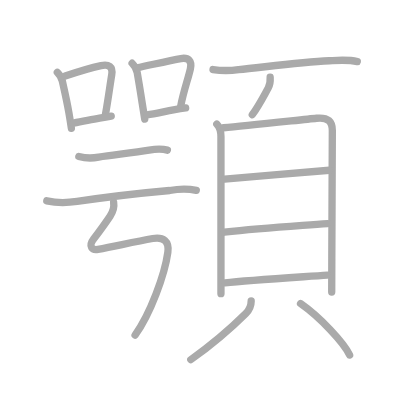
t = 0.00 s
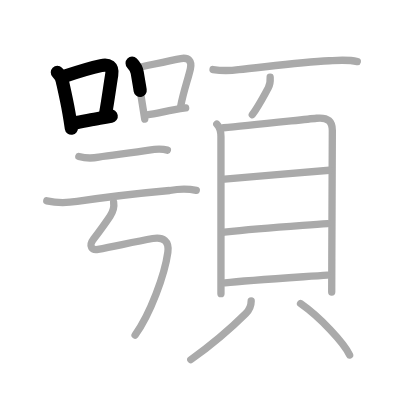
t = 3.50 s
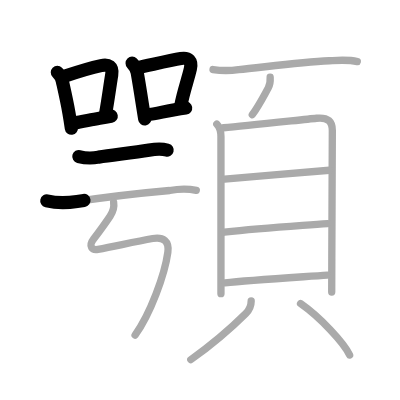
t = 7.25 s
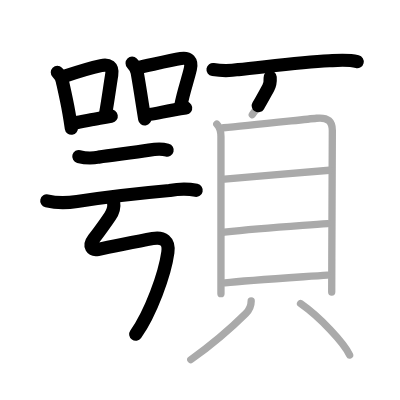
t = 10.75 s
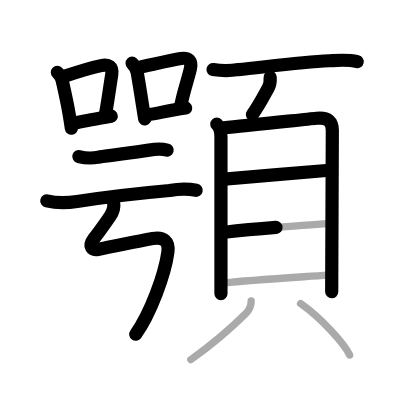
t = 14.50 s
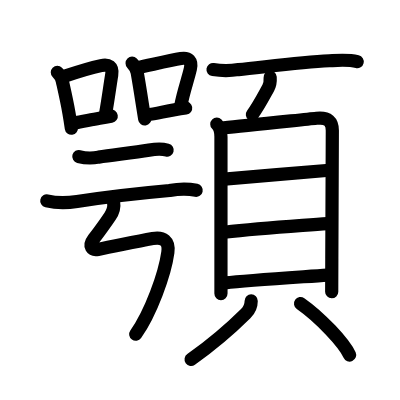
t = 18.00 s

The animated SVG that drew these frames (rendered in a browser with its animation timeline set to each time). Animation: 18 SMIL elements (animate=18); one cycle of 18.00 s.

<?xml version="1.0" standalone="no"?>
<!DOCTYPE svg PUBLIC "-//W3C//DTD SVG 1.1//EN"   "http://www.w3.org/Graphics/SVG/1.1/DTD/svg11.dtd">
<svg width="400px" height="400px"  version="1.1" xmlns="http://www.w3.org/2000/svg">
  <defs>
    <marker id="Triangle" viewBox="0 0 10 10" refX="0" refY="5" markerUnits="strokeWidth" markerWidth="3" style="stroke-opacity:0%;fill:#aaaaaa;" markerHeight="2" orient="auto">
      <path d="M 0 0 L 10 5 L 0 10 z" />
    </marker>
    
    <marker id="Arrow" viewBox="0 0 10 10" refX="5" refY="5" markerUnits="strokeWidth" markerWidth="1.8" style="stroke-opacity:0%;fill:#770000;" markerHeight="2" orient="auto">
      <path d="M 0 4 L 6 4 L 4 1 L 10 5 L 4 9 L 6 6 L 0 6 z" />
        <circle cx="5" cy="5" r="5" />
      </marker>
    
    <marker id="TriangleRed" viewBox="0 0 10 10" refX="0" refY="5" markerUnits="strokeWidth" markerWidth="3" style="stroke-opacity:0%;fill:#CC0000;" markerHeight="2" orient="auto">
      <path d="M 0 0 L 10 5 L 0 10 z" />
    </marker>
    
    <marker id="ArrowRed" viewBox="0 0 10 10" refX="5" refY="5" markerUnits="strokeWidth" markerWidth="1.8" style="stroke-opacity:0%;fill:#CC0000;" markerHeight="2" orient="auto">
      <path d="M 0 4 L 6 4 L 4 1 L 10 5 L 4 9 L 6 6 L 0 6 z" />
        <circle cx="5" cy="5" r="5" />
      </marker>
    
  </defs>
  
  <path style="fill:#ffffff; fill-opacity:100%; fill-rule:evenodd; stroke-width:0;" d="M 0 0 L 400px 0 L 400px 400px L 0 400px L 0 0" />

  <g transform="scale(3.6697247706422 3.6697247706422)">
<path style="fill:none; fill-opacity:0%; fill-rule:evenodd; stroke:#aaaaaa; stroke-opacity:100%; stroke-width: 1.5pt; stroke-linejoin:round; stroke-linecap:round;" d="M15.62 19.72c0.77 0.77 1.27 1.94 1.35 2.32c0.66 2.96 1.23 5.41 1.81 8.71c0.22 1.25 0.44 2.63 0.67 4.21"></path>
<path style="fill:none; fill-opacity:0%; fill-rule:evenodd; stroke:#aaaaaa; stroke-opacity:100%; stroke-width: 1.5pt; stroke-linejoin:round; stroke-linecap:round;" d="M17.76 20.73c3.69-1.25 7.18-2.28 9.77-2.84c2.08-0.45 3.28 0.24 2.91 2.51c-0.53 3.24-0.93 6.43-1.69 10.72"></path>
<path style="fill:none; fill-opacity:0%; fill-rule:evenodd; stroke:#aaaaaa; stroke-opacity:100%; stroke-width: 1.5pt; stroke-linejoin:round; stroke-linecap:round;" d="M20.06 33.54c2.65-0.48 4.6-0.89 7.06-1.34c0.96-0.17 2-0.35 3.19-0.54"></path>
<path style="fill:none; fill-opacity:0%; fill-rule:evenodd; stroke:#aaaaaa; stroke-opacity:100%; stroke-width: 1.5pt; stroke-linejoin:round; stroke-linecap:round;" d="M36 17.23c0.76 0.76 1.2 1.51 1.39 2.58c0.53 3.03 0.88 5.25 1.38 8.44c0.19 1.23 0.41 2.6 0.67 4.21"></path>
<path style="fill:none; fill-opacity:0%; fill-rule:evenodd; stroke:#aaaaaa; stroke-opacity:100%; stroke-width: 1.5pt; stroke-linejoin:round; stroke-linecap:round;" d="M37.24 18.49c5.42-1.16 9.29-2.06 12.05-2.54c2.1-0.37 3.07 0.73 2.59 2.8c-0.69 3.01-1.86 6.05-2.65 10.23"></path>
<path style="fill:none; fill-opacity:0%; fill-rule:evenodd; stroke:#aaaaaa; stroke-opacity:100%; stroke-width: 1.5pt; stroke-linejoin:round; stroke-linecap:round;" d="M40.06 31.3c2.53-0.34 4.51-0.87 7.57-1.4c0.93-0.16 1.91-0.32 2.96-0.48"></path>
<path style="fill:none; fill-opacity:0%; fill-rule:evenodd; stroke:#aaaaaa; stroke-opacity:100%; stroke-width: 1.5pt; stroke-linejoin:round; stroke-linecap:round;" d="M21.48 42.65c1.78 0.47 3.58 0.53 5.4 0.16c4.1-0.63 9.49-1.18 13.74-1.9c1.69-0.28 3.35-0.43 4.99 0.01"></path>
<path style="fill:none; fill-opacity:0%; fill-rule:evenodd; stroke:#aaaaaa; stroke-opacity:100%; stroke-width: 1.5pt; stroke-linejoin:round; stroke-linecap:round;" d="M12.75 54.73c2.73 0.62 5.46 0.58 8.25 0.16c9.25-1.39 20.86-2.59 25.23-2.98c2.27-0.44 5.01-0.53 7.26-0.05"></path>
<path style="fill:none; fill-opacity:0%; fill-rule:evenodd; stroke:#aaaaaa; stroke-opacity:100%; stroke-width: 1.5pt; stroke-linejoin:round; stroke-linecap:round;" d="M30.96 55.1c0.29 1.77-0.34 2.9-0.99 3.86c-1.01 1.5-2.73 3.91-4.46 6.19c-1.53 2.01-0.38 3.11 1.19 2.81c5.18-0.99 10.12-2.12 14.92-2.97c2.87-0.51 4.54 0.69 4.12 3.76c-0.84 6.09-4.77 16.81-8.93 22.56c-2."></path>
<path style="fill:none; fill-opacity:0%; fill-rule:evenodd; stroke:#aaaaaa; stroke-opacity:100%; stroke-width: 1.5pt; stroke-linejoin:round; stroke-linecap:round;" d="M58.05 18.95c2.32 0.36 4.64 0.36 6.95 0.01c6.17-0.57 16.37-1.97 24.74-2.4c2.59-0.14 5.1-0.38 7.62 0.23"></path>
<path style="fill:none; fill-opacity:0%; fill-rule:evenodd; stroke:#aaaaaa; stroke-opacity:100%; stroke-width: 1.5pt; stroke-linejoin:round; stroke-linecap:round;" d="M73.62 21.05c0.07 1.01-0.03 2.02-0.53 2.92c-1.47 2.66-2.56 4.83-4.34 7.28"></path>
<path style="fill:none; fill-opacity:0%; fill-rule:evenodd; stroke:#aaaaaa; stroke-opacity:100%; stroke-width: 1.5pt; stroke-linejoin:round; stroke-linecap:round;" d="M59.08 33.83c0.92 0.92 1.13 2.17 1.13 3.42c0 2 0 21.97 0 34.25c0 3.88 0 6.99 0 8.52"></path>
<path style="fill:none; fill-opacity:0%; fill-rule:evenodd; stroke:#aaaaaa; stroke-opacity:100%; stroke-width: 1.5pt; stroke-linejoin:round; stroke-linecap:round;" d="M60.97 34.81c5.85-0.51 20.89-2.15 25.29-2.59c3.24-0.33 4.3 0.97 4.3 3.33c0 1.88-0.09 22.36-0.14 34.82c-0.02 4.67-0.03 8.22-0.03 9.23"></path>
<path style="fill:none; fill-opacity:0%; fill-rule:evenodd; stroke:#aaaaaa; stroke-opacity:100%; stroke-width: 1.5pt; stroke-linejoin:round; stroke-linecap:round;" d="M61.18 48.79c5.57-0.42 23-2 28.57-2.4"></path>
<path style="fill:none; fill-opacity:0%; fill-rule:evenodd; stroke:#aaaaaa; stroke-opacity:100%; stroke-width: 1.5pt; stroke-linejoin:round; stroke-linecap:round;" d="M61.14 63.28c10.23-1.15 18.98-1.65 28.13-2.36"></path>
<path style="fill:none; fill-opacity:0%; fill-rule:evenodd; stroke:#aaaaaa; stroke-opacity:100%; stroke-width: 1.5pt; stroke-linejoin:round; stroke-linecap:round;" d="M61.31 77.09c6.44-0.71 20.31-1.58 27.88-2.13"></path>
<path style="fill:none; fill-opacity:0%; fill-rule:evenodd; stroke:#aaaaaa; stroke-opacity:100%; stroke-width: 1.5pt; stroke-linejoin:round; stroke-linecap:round;" d="M68.45 82c0 1.38-0.6 2.56-1.5 3.46C63 89.38 59.38 92.75 52 98"></path>
<path style="fill:none; fill-opacity:0%; fill-rule:evenodd; stroke:#aaaaaa; stroke-opacity:100%; stroke-width: 1.5pt; stroke-linejoin:round; stroke-linecap:round;" d="M81.9 82.72c5.34 3.73 11.91 10.76 13.37 14.03"></path>

<path style="fill:none; fill-opacity:0%; fill-rule:evenodd; stroke:#000000; stroke-opacity:100%; stroke-width: 2.7pt; stroke-linejoin:round; stroke-linecap:round;" d="M15.62 19.72c0.77 0.77 1.27 1.94 1.35 2.32c0.66 2.96 1.23 5.41 1.81 8.71c0.22 1.25 0.44 2.63 0.67 4.21" pathLength="100" stroke-dashoffset="100" stroke-dasharray="100 105"><animate id="dashAnim1" attributeName="stroke-dashoffset" from="100" to="0" dur="1s" calcMode="linear" fill="freeze"/></path>
<path style="fill:none; fill-opacity:0%; fill-rule:evenodd; stroke:#000000; stroke-opacity:100%; stroke-width: 2.7pt; stroke-linejoin:round; stroke-linecap:round;" d="M17.76 20.73c3.69-1.25 7.18-2.28 9.77-2.84c2.08-0.45 3.28 0.24 2.91 2.51c-0.53 3.24-0.93 6.43-1.69 10.72" pathLength="100" stroke-dashoffset="100" stroke-dasharray="100 105"><animate id="dashAnim2" attributeName="stroke-dashoffset" from="100" to="0" dur="1s" calcMode="linear" begin="dashAnim1.end" fill="freeze"/></path>
<path style="fill:none; fill-opacity:0%; fill-rule:evenodd; stroke:#000000; stroke-opacity:100%; stroke-width: 2.7pt; stroke-linejoin:round; stroke-linecap:round;" d="M20.06 33.54c2.65-0.48 4.6-0.89 7.06-1.34c0.96-0.17 2-0.35 3.19-0.54" pathLength="100" stroke-dashoffset="100" stroke-dasharray="100 105"><animate id="dashAnim3" attributeName="stroke-dashoffset" from="100" to="0" dur="1s" calcMode="linear" begin="dashAnim2.end" fill="freeze"/></path>
<path style="fill:none; fill-opacity:0%; fill-rule:evenodd; stroke:#000000; stroke-opacity:100%; stroke-width: 2.7pt; stroke-linejoin:round; stroke-linecap:round;" d="M36 17.23c0.76 0.76 1.2 1.51 1.39 2.58c0.53 3.03 0.88 5.25 1.38 8.44c0.19 1.23 0.41 2.6 0.67 4.21" pathLength="100" stroke-dashoffset="100" stroke-dasharray="100 105"><animate id="dashAnim4" attributeName="stroke-dashoffset" from="100" to="0" dur="1s" calcMode="linear" begin="dashAnim3.end" fill="freeze"/></path>
<path style="fill:none; fill-opacity:0%; fill-rule:evenodd; stroke:#000000; stroke-opacity:100%; stroke-width: 2.7pt; stroke-linejoin:round; stroke-linecap:round;" d="M37.24 18.49c5.42-1.16 9.29-2.06 12.05-2.54c2.1-0.37 3.07 0.73 2.59 2.8c-0.69 3.01-1.86 6.05-2.65 10.23" pathLength="100" stroke-dashoffset="100" stroke-dasharray="100 105"><animate id="dashAnim5" attributeName="stroke-dashoffset" from="100" to="0" dur="1s" calcMode="linear" begin="dashAnim4.end" fill="freeze"/></path>
<path style="fill:none; fill-opacity:0%; fill-rule:evenodd; stroke:#000000; stroke-opacity:100%; stroke-width: 2.7pt; stroke-linejoin:round; stroke-linecap:round;" d="M40.06 31.3c2.53-0.34 4.51-0.87 7.57-1.4c0.93-0.16 1.91-0.32 2.96-0.48" pathLength="100" stroke-dashoffset="100" stroke-dasharray="100 105"><animate id="dashAnim6" attributeName="stroke-dashoffset" from="100" to="0" dur="1s" calcMode="linear" begin="dashAnim5.end" fill="freeze"/></path>
<path style="fill:none; fill-opacity:0%; fill-rule:evenodd; stroke:#000000; stroke-opacity:100%; stroke-width: 2.7pt; stroke-linejoin:round; stroke-linecap:round;" d="M21.48 42.65c1.78 0.47 3.58 0.53 5.4 0.16c4.1-0.63 9.49-1.18 13.74-1.9c1.69-0.28 3.35-0.43 4.99 0.01" pathLength="100" stroke-dashoffset="100" stroke-dasharray="100 105"><animate id="dashAnim7" attributeName="stroke-dashoffset" from="100" to="0" dur="1s" calcMode="linear" begin="dashAnim6.end" fill="freeze"/></path>
<path style="fill:none; fill-opacity:0%; fill-rule:evenodd; stroke:#000000; stroke-opacity:100%; stroke-width: 2.7pt; stroke-linejoin:round; stroke-linecap:round;" d="M12.75 54.73c2.73 0.62 5.46 0.58 8.25 0.16c9.25-1.39 20.86-2.59 25.23-2.98c2.27-0.44 5.01-0.53 7.26-0.05" pathLength="100" stroke-dashoffset="100" stroke-dasharray="100 105"><animate id="dashAnim8" attributeName="stroke-dashoffset" from="100" to="0" dur="1s" calcMode="linear" begin="dashAnim7.end" fill="freeze"/></path>
<path style="fill:none; fill-opacity:0%; fill-rule:evenodd; stroke:#000000; stroke-opacity:100%; stroke-width: 2.7pt; stroke-linejoin:round; stroke-linecap:round;" d="M30.96 55.1c0.29 1.77-0.34 2.9-0.99 3.86c-1.01 1.5-2.73 3.91-4.46 6.19c-1.53 2.01-0.38 3.11 1.19 2.81c5.18-0.99 10.12-2.12 14.92-2.97c2.87-0.51 4.54 0.69 4.12 3.76c-0.84 6.09-4.77 16.81-8.93 22.56c-2." pathLength="100" stroke-dashoffset="100" stroke-dasharray="100 105"><animate id="dashAnim9" attributeName="stroke-dashoffset" from="100" to="0" dur="1s" calcMode="linear" begin="dashAnim8.end" fill="freeze"/></path>
<path style="fill:none; fill-opacity:0%; fill-rule:evenodd; stroke:#000000; stroke-opacity:100%; stroke-width: 2.7pt; stroke-linejoin:round; stroke-linecap:round;" d="M58.05 18.95c2.32 0.36 4.64 0.36 6.95 0.01c6.17-0.57 16.37-1.97 24.74-2.4c2.59-0.14 5.1-0.38 7.62 0.23" pathLength="100" stroke-dashoffset="100" stroke-dasharray="100 105"><animate id="dashAnim10" attributeName="stroke-dashoffset" from="100" to="0" dur="1s" calcMode="linear" begin="dashAnim9.end" fill="freeze"/></path>
<path style="fill:none; fill-opacity:0%; fill-rule:evenodd; stroke:#000000; stroke-opacity:100%; stroke-width: 2.7pt; stroke-linejoin:round; stroke-linecap:round;" d="M73.62 21.05c0.07 1.01-0.03 2.02-0.53 2.92c-1.47 2.66-2.56 4.83-4.34 7.28" pathLength="100" stroke-dashoffset="100" stroke-dasharray="100 105"><animate id="dashAnim11" attributeName="stroke-dashoffset" from="100" to="0" dur="1s" calcMode="linear" begin="dashAnim10.end" fill="freeze"/></path>
<path style="fill:none; fill-opacity:0%; fill-rule:evenodd; stroke:#000000; stroke-opacity:100%; stroke-width: 2.7pt; stroke-linejoin:round; stroke-linecap:round;" d="M59.08 33.83c0.92 0.92 1.13 2.17 1.13 3.42c0 2 0 21.97 0 34.25c0 3.88 0 6.99 0 8.52" pathLength="100" stroke-dashoffset="100" stroke-dasharray="100 105"><animate id="dashAnim12" attributeName="stroke-dashoffset" from="100" to="0" dur="1s" calcMode="linear" begin="dashAnim11.end" fill="freeze"/></path>
<path style="fill:none; fill-opacity:0%; fill-rule:evenodd; stroke:#000000; stroke-opacity:100%; stroke-width: 2.7pt; stroke-linejoin:round; stroke-linecap:round;" d="M60.97 34.81c5.85-0.51 20.89-2.15 25.29-2.59c3.24-0.33 4.3 0.97 4.3 3.33c0 1.88-0.09 22.36-0.14 34.82c-0.02 4.67-0.03 8.22-0.03 9.23" pathLength="100" stroke-dashoffset="100" stroke-dasharray="100 105"><animate id="dashAnim13" attributeName="stroke-dashoffset" from="100" to="0" dur="1s" calcMode="linear" begin="dashAnim12.end" fill="freeze"/></path>
<path style="fill:none; fill-opacity:0%; fill-rule:evenodd; stroke:#000000; stroke-opacity:100%; stroke-width: 2.7pt; stroke-linejoin:round; stroke-linecap:round;" d="M61.18 48.79c5.57-0.42 23-2 28.57-2.4" pathLength="100" stroke-dashoffset="100" stroke-dasharray="100 105"><animate id="dashAnim14" attributeName="stroke-dashoffset" from="100" to="0" dur="1s" calcMode="linear" begin="dashAnim13.end" fill="freeze"/></path>
<path style="fill:none; fill-opacity:0%; fill-rule:evenodd; stroke:#000000; stroke-opacity:100%; stroke-width: 2.7pt; stroke-linejoin:round; stroke-linecap:round;" d="M61.14 63.28c10.23-1.15 18.98-1.65 28.13-2.36" pathLength="100" stroke-dashoffset="100" stroke-dasharray="100 105"><animate id="dashAnim15" attributeName="stroke-dashoffset" from="100" to="0" dur="1s" calcMode="linear" begin="dashAnim14.end" fill="freeze"/></path>
<path style="fill:none; fill-opacity:0%; fill-rule:evenodd; stroke:#000000; stroke-opacity:100%; stroke-width: 2.7pt; stroke-linejoin:round; stroke-linecap:round;" d="M61.31 77.09c6.44-0.71 20.31-1.58 27.88-2.13" pathLength="100" stroke-dashoffset="100" stroke-dasharray="100 105"><animate id="dashAnim16" attributeName="stroke-dashoffset" from="100" to="0" dur="1s" calcMode="linear" begin="dashAnim15.end" fill="freeze"/></path>
<path style="fill:none; fill-opacity:0%; fill-rule:evenodd; stroke:#000000; stroke-opacity:100%; stroke-width: 2.7pt; stroke-linejoin:round; stroke-linecap:round;" d="M68.45 82c0 1.38-0.6 2.56-1.5 3.46C63 89.38 59.38 92.75 52 98" pathLength="100" stroke-dashoffset="100" stroke-dasharray="100 105"><animate id="dashAnim17" attributeName="stroke-dashoffset" from="100" to="0" dur="1s" calcMode="linear" begin="dashAnim16.end" fill="freeze"/></path>
<path style="fill:none; fill-opacity:0%; fill-rule:evenodd; stroke:#000000; stroke-opacity:100%; stroke-width: 2.7pt; stroke-linejoin:round; stroke-linecap:round;" d="M81.9 82.72c5.34 3.73 11.91 10.76 13.37 14.03" pathLength="100" stroke-dashoffset="100" stroke-dasharray="100 105"><animate id="dashAnim18" attributeName="stroke-dashoffset" from="100" to="0" dur="1s" calcMode="linear" begin="dashAnim17.end" fill="freeze"/></path>

</g>

</svg>  
          
